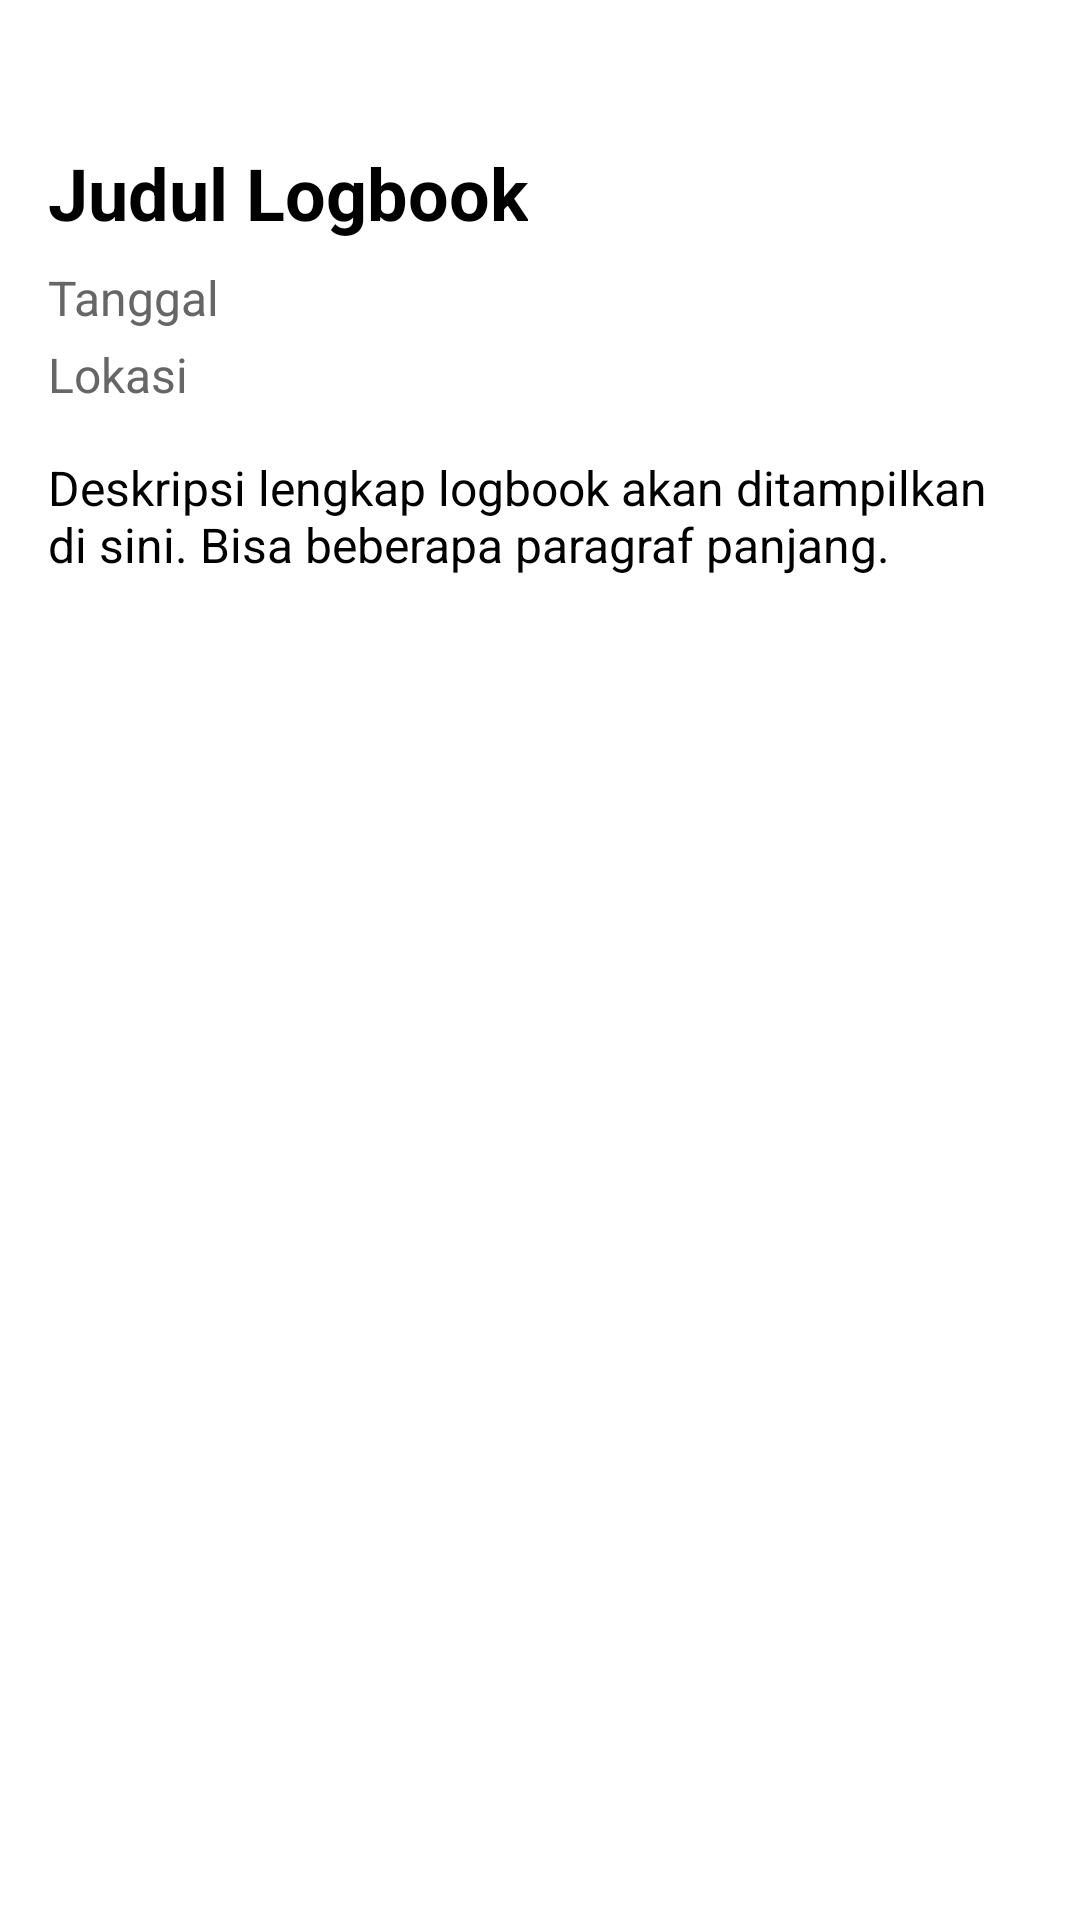

This screen was rendered from an Android layout file. Write that file and the resources it references.
<!-- AndroidManifest.xml: application theme Theme.AppCompat.Light.NoActionBar -->
<!-- res/layout/activity_detail_logbook.xml -->
<?xml version="1.0" encoding="utf-8"?>
<ScrollView xmlns:android="http://schemas.android.com/apk/res/android"
    android:layout_width="match_parent"
    android:layout_height="match_parent"
    android:padding="16dp"
    android:background="#FFFFFF">

    <LinearLayout
        android:layout_width="match_parent"
        android:layout_height="wrap_content"
        android:orientation="vertical">

        <TextView
            android:id="@+id/tvDetailTitle"
            android:layout_width="wrap_content"
            android:layout_height="wrap_content"
            android:text="Judul Logbook"
            android:textSize="24sp"
            android:textStyle="bold"
            android:textColor="#000000"
            android:layout_marginTop="32dp"
            android:layout_marginBottom="8dp" />

        <TextView
            android:id="@+id/tvDetailDate"
            android:layout_width="wrap_content"
            android:layout_height="wrap_content"
            android:text="Tanggal"
            android:textSize="16sp"
            android:textColor="#666666"
            android:layout_marginBottom="4dp" />

        <TextView
            android:id="@+id/tvDetailLocation"
            android:layout_width="wrap_content"
            android:layout_height="wrap_content"
            android:text="Lokasi"
            android:textSize="16sp"
            android:textColor="#666666"
            android:layout_marginBottom="16dp" />

        <TextView
            android:id="@+id/tvDetailDescription"
            android:layout_width="wrap_content"
            android:layout_height="wrap_content"
            android:text="Deskripsi lengkap logbook akan ditampilkan di sini. Bisa beberapa paragraf panjang."
            android:textSize="16sp"
            android:textColor="#000000" />

    </LinearLayout>
</ScrollView>
<!-- resources referenced by this layout -->
<resources>

</resources>
